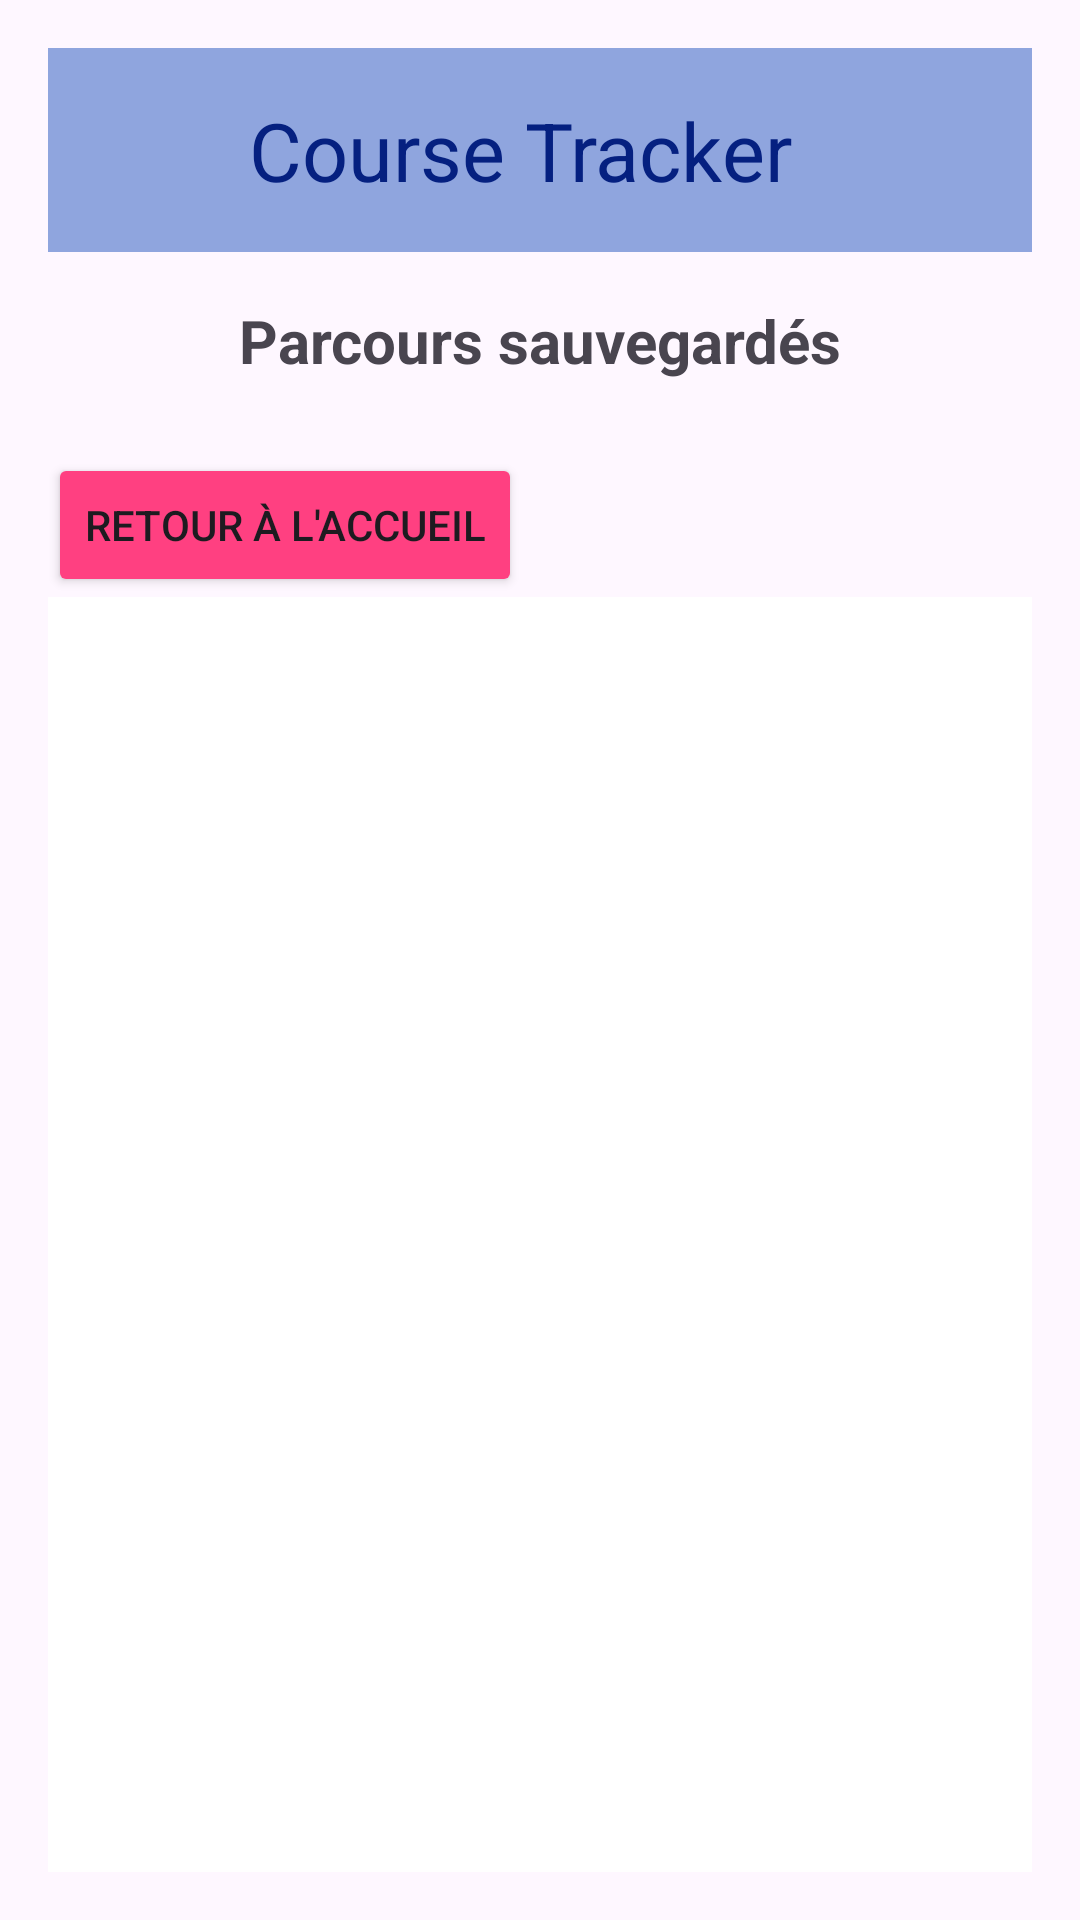

This screen was rendered from an Android layout file. Write that file and the resources it references.
<!-- AndroidManifest.xml: application theme Theme.Taceur_Parcours -->
<!-- res/layout/activity_saved_routes.xml -->
<LinearLayout xmlns:android="http://schemas.android.com/apk/res/android"
    android:layout_width="match_parent"
    android:layout_height="match_parent"
    xmlns:app="http://schemas.android.com/apk/res-auto"
    android:orientation="vertical"
    android:padding="16dp">



    
    <LinearLayout
        android:id="@+id/header_layout"
        android:orientation="horizontal"
        android:layout_width="match_parent"
        android:layout_height="wrap_content"
        android:padding="16dp"
        android:gravity="center_vertical"
        android:background="#8FA5DE"
        app:layout_constraintTop_toTopOf="parent"
        app:layout_constraintStart_toStartOf="parent"
        app:layout_constraintEnd_toEndOf="parent">


        <ImageView
            android:id="@+id/header_icon"
            android:layout_width="35dp"
            android:layout_height="35dp"
            android:src="@drawable/ic_map"
            app:tint="#052080"
            android:contentDescription="Icône carte"
            android:layout_marginEnd="8dp" />

        
        <TextView
            android:id="@+id/header_title"
            android:layout_width="wrap_content"
            android:layout_height="wrap_content"
            android:text="Course Tracker"
            android:textSize="27sp"
            android:textColor="#052080"
            android:layout_marginStart="8dp" />
    </LinearLayout>

    <TextView
        android:layout_width="match_parent"
        android:layout_height="wrap_content"
        android:layout_marginBottom="8dp"
        android:gravity="center"
        android:layout_marginTop="16dp"
        android:text="Parcours sauvegardés"
        android:textSize="20sp"
        android:textStyle="bold" />
    

    <Button
        android:id="@+id/button_back_to_home"
        android:layout_width="wrap_content"
        android:layout_height="wrap_content"
        android:layout_marginTop="16dp"
        android:backgroundTint="@color/colorAccent"
        android:baselineAligned="false"
        android:drawableLeft="@drawable/ic_arrow_back"
        android:onClick="Acceuil"
        android:text="Retour à l'accueil" />


    <ScrollView
        android:layout_width="match_parent"
        android:layout_height="match_parent"
        android:background="@android:color/white">

        <LinearLayout
            android:id="@+id/routes_container"
            android:layout_width="match_parent"
            android:layout_height="wrap_content"
            android:orientation="vertical"
            android:padding="16dp">
        </LinearLayout>

    </ScrollView>
</LinearLayout>
<!-- resources referenced by this layout -->
<resources>
  <color name="colorAccent">#FF4081</color>
  <style name="Theme.Taceur_Parcours" parent="Base.Theme.Taceur_Parcours" />
  <style name="Base.Theme.Taceur_Parcours" parent="Theme.Material3.DayNight.NoActionBar">
          
          
      </style>
</resources>
